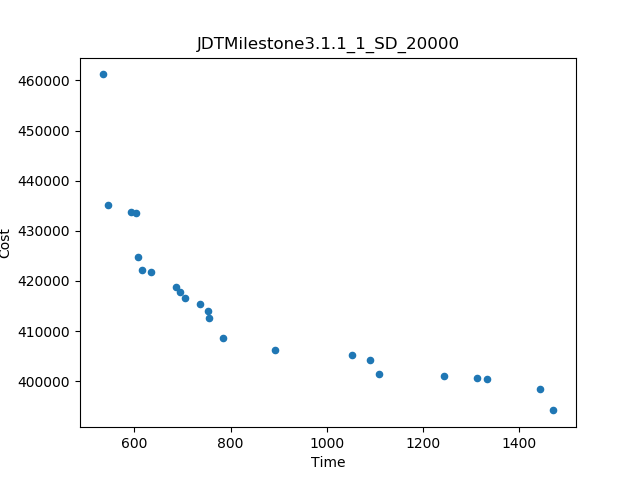

The data file committed next to this chart (first rows):
Time, Cost
533.6, 461208
1472, 394180
545.7, 435093
892.6, 406281
1053, 405217
1445, 398504
783.9, 408670
1245, 401055
1108, 401441
607.9, 424745
1333, 400408
603.1, 433481
635, 421880
687.1, 418707
1090, 404225
755.8, 412632
1313, 400612
736.4, 415430
593.4, 433714
704.3, 416610
615.3, 422111
753, 414035
695.5, 417800
